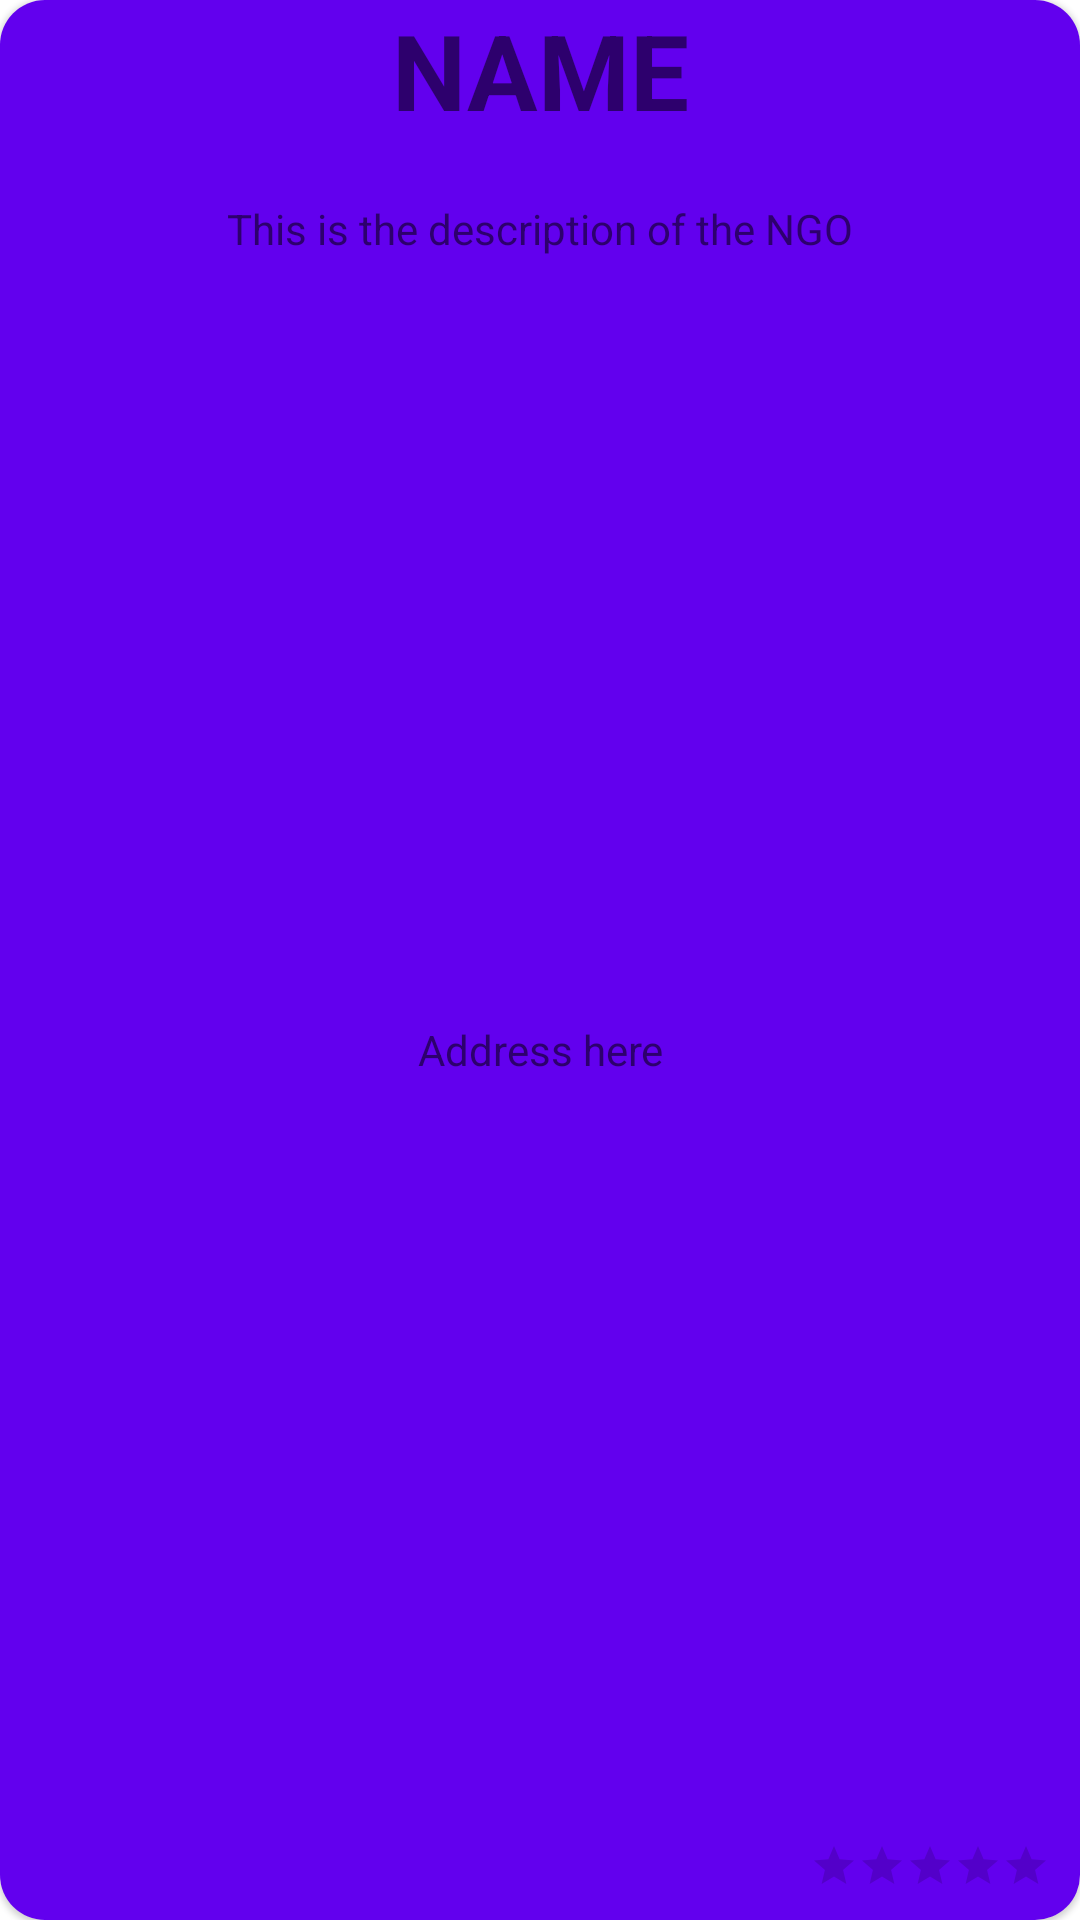

Layout XML and referenced resources for this Android screen:
<!-- AndroidManifest.xml: application theme Theme.Testing -->
<!-- res/layout/ngo_card_item_layout.xml -->
<?xml version="1.0" encoding="utf-8"?>

<com.google.android.material.card.MaterialCardView xmlns:android="http://schemas.android.com/apk/res/android"
    xmlns:app="http://schemas.android.com/apk/res-auto"
    xmlns:tools="http://schemas.android.com/tools"
    android:layout_width="match_parent"
    android:layout_height="wrap_content"
    app:cardCornerRadius="15dp"
    android:id="@+id/NGOparentCard"
    android:layout_marginLeft="20dp"
    android:layout_marginRight="20dp"
    android:layout_marginBottom="20dp"
    android:layout_marginTop="20dp"
    android:elevation="10dp"

    >

    <androidx.constraintlayout.widget.ConstraintLayout
        android:layout_width="match_parent"
        android:layout_height="match_parent"
        android:background="@color/purple_500">

        <TextView
            android:id="@+id/NGOName"
            android:layout_width="wrap_content"
            android:layout_height="wrap_content"
            android:text="NAME"
            android:textSize="35sp"
            android:textStyle="bold"
            app:layout_constraintEnd_toEndOf="parent"
            app:layout_constraintStart_toStartOf="parent"
            app:layout_constraintTop_toTopOf="parent" />


        <TextView
            android:id="@+id/NGO_desc"
            android:layout_width="match_parent"
            android:layout_height="wrap_content"
            android:layout_marginStart="10dp"
            android:layout_marginTop="20dp"
            android:layout_marginEnd="10dp"
            android:text="This is the description of the NGO"
            android:textAlignment="center"
            app:layout_constraintEnd_toEndOf="parent"
            app:layout_constraintStart_toStartOf="parent"
            app:layout_constraintTop_toBottomOf="@+id/NGOName" />

        <TextView
            android:id="@+id/NGOAddress"
            android:layout_width="match_parent"
            android:layout_height="wrap_content"
            android:layout_marginStart="10dp"
            android:layout_marginTop="5dp"
            android:layout_marginEnd="10dp"
            android:layout_marginBottom="5dp"
            android:text="Address here"
            android:textAlignment="center"
            app:layout_constraintBottom_toTopOf="@+id/ratingBar"
            app:layout_constraintEnd_toEndOf="parent"
            app:layout_constraintStart_toStartOf="parent"
            app:layout_constraintTop_toBottomOf="@+id/NGO_desc" />

        <RatingBar
            android:id="@+id/ratingBar"
            style="@style/Widget.AppCompat.RatingBar.Small"
            android:layout_width="wrap_content"
            android:layout_height="wrap_content"
            android:layout_marginRight="10dp"
            android:layout_marginBottom="10dp"
            android:isIndicator="true"
            app:layout_constraintBottom_toBottomOf="parent"
            app:layout_constraintEnd_toEndOf="parent" />


    </androidx.constraintlayout.widget.ConstraintLayout>


</com.google.android.material.card.MaterialCardView>
<!-- resources referenced by this layout -->
<resources>
  <style name="Theme.Testing" parent="Theme.MaterialComponents.DayNight.NoActionBar">
          
          <item name="colorPrimary">@color/purple_500</item>
          <item name="colorPrimaryVariant">@color/purple_700</item>
          <item name="colorOnPrimary">@color/white</item>
          
          <item name="colorSecondary">@color/teal_200</item>
          <item name="colorSecondaryVariant">@color/teal_700</item>
          <item name="colorOnSecondary">@color/black</item>
          
          <item name="android:statusBarColor">?attr/colorPrimaryVariant</item>
          
      </style>
  <!-- not gathered from this repository: default colours our renderer supplied (Android Studio template values) -->
  <color name="purple_500">#FF6200EE</color>
  <color name="purple_700">#FF3700B3</color>
  <color name="teal_200">#FF03DAC5</color>
  <color name="teal_700">#FF018786</color>
  <color name="black">#FF000000</color>
  <color name="white">#FFFFFFFF</color>
</resources>
